Photos from the image-classification dataset "CNN dataset" in the GitHub repository Syzoul/Chili-Detection-and-Classification-AI-Model. Its 3 classes are: defective chili, dry chili, normal chili.

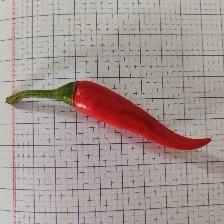
Label: normal chili

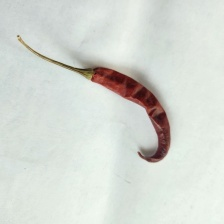
Label: dry chili

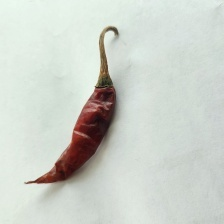
Label: dry chili

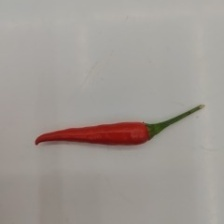
Label: normal chili

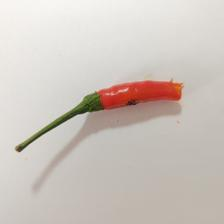
Label: defective chili

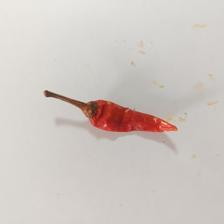
Label: dry chili
